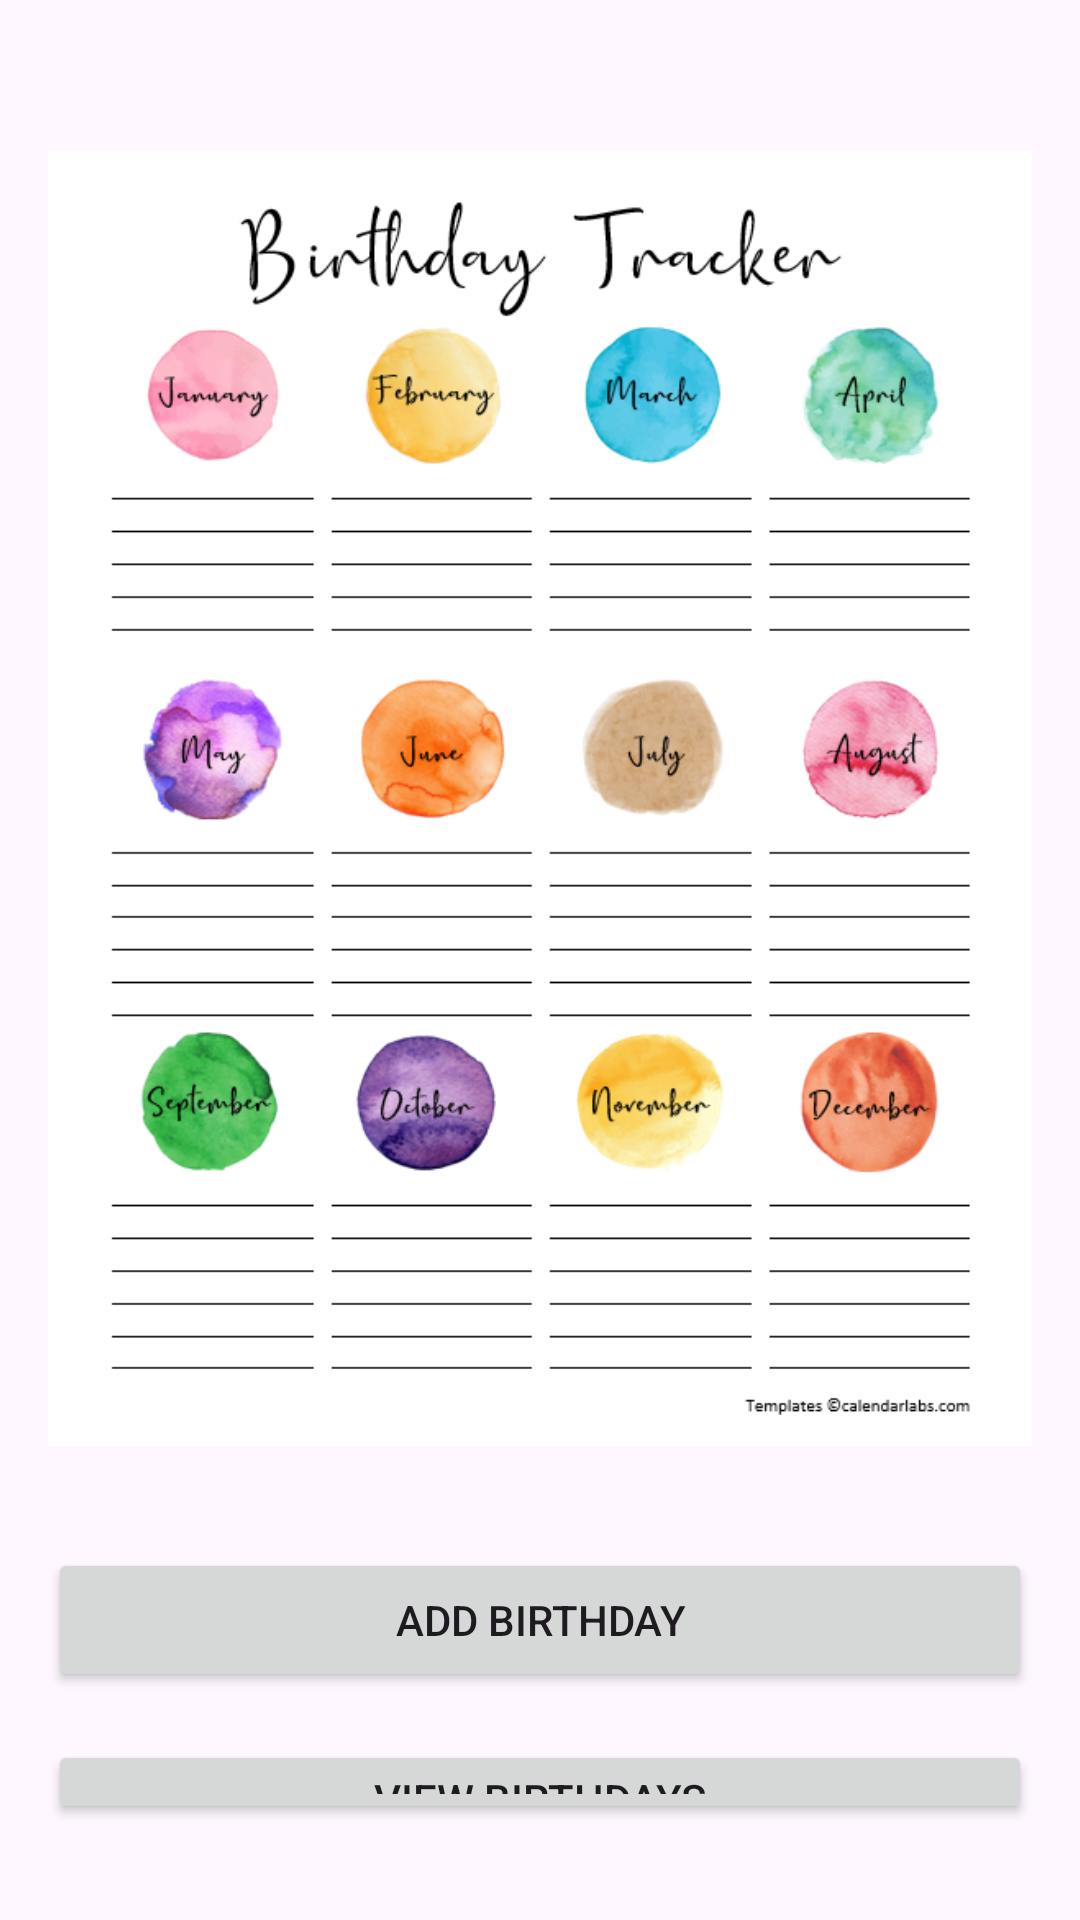

This screen was rendered from an Android layout file. Write that file and the resources it references.
<!-- AndroidManifest.xml: application theme Theme.BirthdayTracker -->
<!-- res/layout/activity_main.xml -->
<?xml version="1.0" encoding="utf-8"?>
<RelativeLayout xmlns:android="http://schemas.android.com/apk/res/android"
    xmlns:tools="http://schemas.android.com/tools"
    android:layout_width="match_parent"
    android:layout_height="match_parent"
    android:paddingLeft="16dp"
    android:paddingTop="16dp"
    android:paddingRight="16dp"
    android:paddingBottom="16dp"
    tools:context=".MainActivity">

    <ImageView
        android:id="@+id/bday_img"
        android:layout_width="match_parent"
        android:layout_height="500dp"
        android:src="@drawable/birthday"/>

    <Button
        android:id="@+id/addButton"
        android:layout_width="match_parent"
        android:layout_height="wrap_content"
        android:layout_below="@id/bday_img"
        android:text="Add Birthday"
        android:layout_marginBottom="16dp"/>

    <Button
        android:id="@+id/viewButton"
        android:layout_width="match_parent"
        android:layout_height="wrap_content"
        android:text="View Birthdays"
        android:layout_below="@id/addButton"
        android:layout_marginBottom="16dp"/>

    <Button
        android:id="@+id/settingsButton"
        android:layout_width="match_parent"
        android:layout_height="wrap_content"
        android:text="Settings"
        android:layout_below="@id/viewButton"/>
</RelativeLayout>
<!-- resources referenced by this layout -->
<resources>
  <!-- drawable birthday: png bitmap (drawable, 148065 bytes) -->
  <style name="Theme.BirthdayTracker" parent="Base.Theme.BirthdayTracker" />
  <style name="Base.Theme.BirthdayTracker" parent="Theme.Material3.DayNight.NoActionBar">
          
          
      </style>
</resources>
